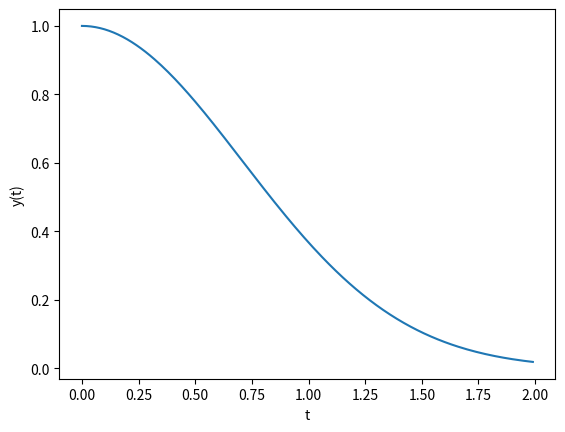
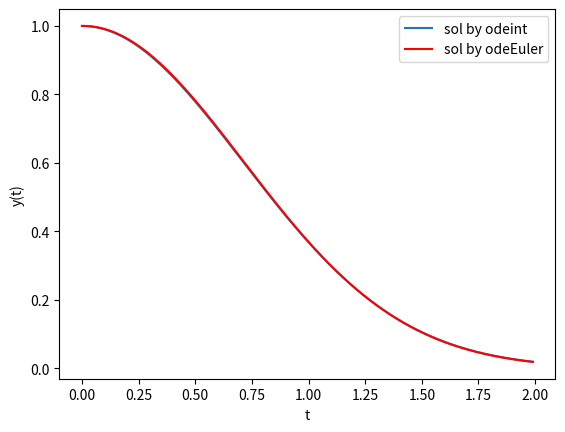
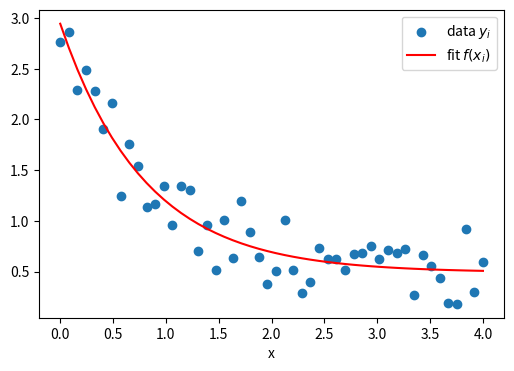
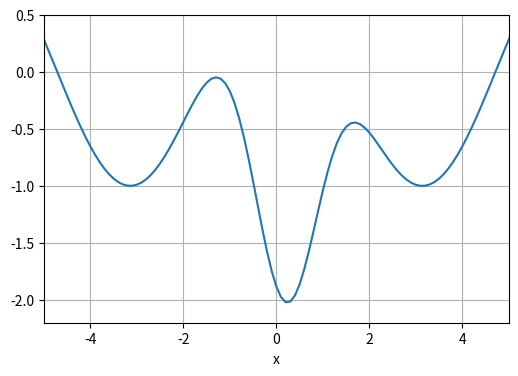
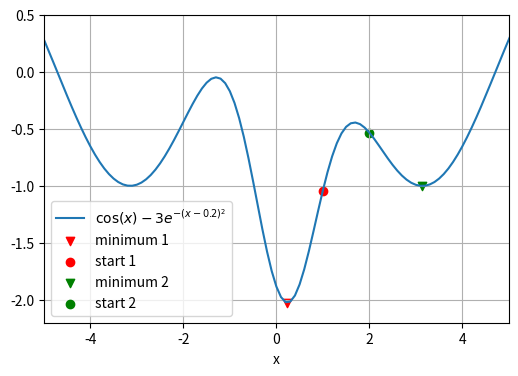

Write the Python code that produced these figures, in order.
import numpy as np
import scipy

from scipy import integrate
help(integrate.quad)

from math import cos, exp, pi
from scipy.integrate import quad

# funzione da integrare
def f(x):
    return exp(cos(-2 * x * pi))

# chiamata a quad
res, err = quad(f, -2, 2)

print(f"The numerical result is {res:f} (+-{err:g})")

import numpy as np
def f_N(x):
    return np.exp(np.cos(-2 * x * np.pi))

res, err = quad(f_N, -2, 2)
print(f"The numerical result is {res:f} (+-{err:g})")

def my_f(x):
    return 1/x/x

res, err = quad(my_f, 1, np.inf)
print(f"The numerical result is {res:f} (+-{err:g})")

from scipy.integrate import quad

def vel(t,v0):
    g = -9.81
    return g*t + v0

v0 = 10  # m/s
tf = 3  # s

y,err = quad(vel,0,tf,args=(v0,))
print(f"La posizione di un corpo che parte dall'origine con v0={v0} dopo {tf} secondi è {y} m")   

def inv_square_root(x):
    return 1./np.sqrt(x)

res,err = quad(inv_square_root,0,1)
res,err 

def inv(x):
    return 1./x

res,err = quad(inv,0,1)
res

# https://www.math.ubc.ca/~pwalls/math-python/integration/trapezoid-rule/

import numpy as np

def my_trapz(f,a,b,N=50):
    '''Approximate the integral of f(x) from a to b by the trapezoid rule.

    The trapezoid rule approximates the integral \int_a^b f(x) dx by the sum:
    (dx/2) \sum_{k=1}^N (f(x_k) + f(x_{k-1}))
    where x_k = a + k*dx and dx = (b - a)/N.

    Parameters
    ----------
    f : function
        Vectorized function of a single variable
    a , b : numbers
        Interval of integration [a,b]
    N : integer
        Number of subintervals of [a,b]

    Returns
    -------
    float
        Approximation of the integral of f(x) from a to b using the
        trapezoid rule with N subintervals of equal length.

    Examples
    --------
    >>> my_trapz(np.sin,0,np.pi/2,1000)
    0.9999997943832332
    '''
    x = np.linspace(a,b,N+1) # N+1 points make N subintervals
    y = f(x)
    y_right = y[1:] # right endpoints
    y_left = y[:-1] # left endpoints
    dx = (b - a)/N
    T = (dx/2) * np.sum(y_right + y_left)
    return T

def vf(x):
    return np.exp(np.cos(-2 * x * np.pi))

res1 = my_trapz(vf,-2,2)
print(f"The numerical result is {res1:f}")

from scipy.integrate import trapezoid
#help(trapezoid)

x = np.linspace(-2,2,101)
y = vf(x)
res2 = trapezoid(y,x)
res2

def my_f(x):
    return np.sin(x)/(x-1.)
x = np.linspace(0.5,2.,251)
y = my_f(x)
res = scipy.integrate.trapezoid(y,x)
res

from scipy.integrate import simpson
#help(simpson)

x = np.linspace(-2,2,101)
y = vf(x)
res2 = simpson(y,x)
res2

from scipy.integrate import odeint
import numpy as np

def f(y, t):
    """this is the rhs of the ODE to integrate, i.e. dy/dt=f(y,t)"""
    return -2 * y * t

y0 = 1             # initial value
a = 0              # integration limits for t
b = 2

t = np.arange(a, b, 0.01)  # values of t for which we require the solution y(t)

y = odeint(f, y0, t)  # actual computation of y(t)

import matplotlib.pyplot as plt         # plotting of results
fig, ax = plt.subplots()
ax.plot(t,y)
ax.set_xlabel('t')
ax.set_ylabel('y(t)')

# https://www.math.ubc.ca/~pwalls/math-python/differential-equations/first-order/

def odeEuler(f,y0,t):
    '''Approximate the solution of y'=f(y,t) by Euler's method.

    Parameters
    ----------
    f : function
        Right-hand side of the differential equation y'=f(t,y), y(t_0)=y_0
    y0 : number
        Initial value y(t0)=y0 wher t0 is the entry at index 0 in the array t
    t : array
        1D NumPy array of t values where we approximate y values. Time step
        at each iteration is given by t[n+1] - t[n].

    Returns
    -------
    y : 1D NumPy array
        Approximation y[n] of the solution y(t_n) computed by Euler's method.
    '''
    y = np.zeros(len(t))
    y[0] = y0
    for n in range(0,len(t)-1):
        y[n+1] = y[n] + f(y[n],t[n])*(t[n+1] - t[n])
    return y


y_E = odeEuler(f,y0,t)

import matplotlib.pyplot as plt         # plotting of results
fig, ax = plt.subplots()
ax.plot(t,y,label='sol by odeint')
ax.plot(t,y_E,c='r',label='sol by odeEuler')
ax.set_xlabel('t')
ax.set_ylabel('y(t)')
ax.legend()

from scipy.optimize import bisect

def f(x):
    """returns f(x)=x^3-2x^2. Has roots at
    x=0 (double root) and x=2"""
    return x ** 3 - 2 * x ** 2

# main program starts here. Typically, the range in which to perform the search is determined from a plot.
x = bisect(f, 1.5, 3, xtol=1e-6)

print(f"The root x is approximately x={x:14.12g},\n"
      f"the error is less than 1e-6.")
print(f"The exact error is {2 - x:g}.")

from scipy.optimize import fsolve

def f(x):
    return x ** 3 - 2 * x ** 2

xstart = 3
x = fsolve(f, xstart)      # one root is at x=2.0
                           # search starts at x=3
                           # fsolve returns a numpy array

print(f"The root x is approximately x={x[0]:21.19g}")
print(f"The exact error is {2 - x[0]:g}.")

import numpy as np
from scipy.optimize import curve_fit


def f(x, a, b, c):
    """Fit function y=f(x,p) with parameters p=(a,b,c). """
    return a * np.exp(- b * x) + c

#create fake data
x = np.linspace(0, 4, 50)
y = f(x, a=2.5, b=1.3, c=0.5)
#add noise
yi = y + 0.2 * np.random.normal(size=len(x))

#call curve fit function
popt, pcov = curve_fit(f, x, yi)
# extract fit parameters
af, bf, cf = popt
print(f"Optimal parameters are af={af:g}, bf={bf:g}, and cf={cf:g}.")

# best fit curve
yfitted = f(x,af,bf,cf)

#plot
import matplotlib.pyplot as plt
fig, ax = plt.subplots(figsize=(6,4))
ax.scatter(x, yi, marker='o', label='data $y_i$')
ax.plot(x, yfitted, c='r', label='fit $f(x_i)$')
ax.set_xlabel('x')
ax.legend()

import numpy as np
from scipy.optimize import fmin
import matplotlib.pyplot as plt

def f(x):
    return np.cos(x) - 3 * np.exp( -(x - 0.2) ** 2)


# plot function 
x = np.arange(-10, 10, 0.1)
y = f(x)

fig, ax = plt.subplots(figsize=(6,4))
ax.set_xlabel('x')
ax.grid(visible=True,which='both')
ax.set_xlim(-5.,5.)
ax.set_ylim(-2.2,0.5)

ax.plot(x, y, label='$\cos(x)-3e^{-(x-0.2)^2}$')

# find minima of f(x),
# starting from 1.0 and 2.0 respectively
minimum1 = fmin(f, 1.0)
print("Start search at x=1., minimum is", minimum1)
minimum2 = fmin(f, 2.0)
print("Start search at x=2., minimum is", minimum2)

# plot function again showing the minima that have been found
x = np.arange(-10, 10, 0.1)
y = f(x)

fig, ax = plt.subplots(figsize=(6,4))
ax.set_xlabel('x')
ax.grid(visible=True,which='both')
ax.set_xlim(-5.,5.)
ax.set_ylim(-2.2,0.5)

ax.plot(x, y, label='$\cos(x)-3e^{-(x-0.2)^2}$')
# add minimum1 to plot
ax.scatter(minimum1, f(minimum1), marker='v', c='r', label='minimum 1')
# add start1 to plot
ax.scatter(1.0, f(1.0), marker='o', c='r', label='start 1')

# add minimum2 to plot
ax.scatter(minimum2,f(minimum2), marker='v', c='g', label='minimum 2')
# add start2 to plot
ax.scatter(2.0,f(2.0), marker='o', c='g',label='start 2')

ax.legend(loc='lower left')

